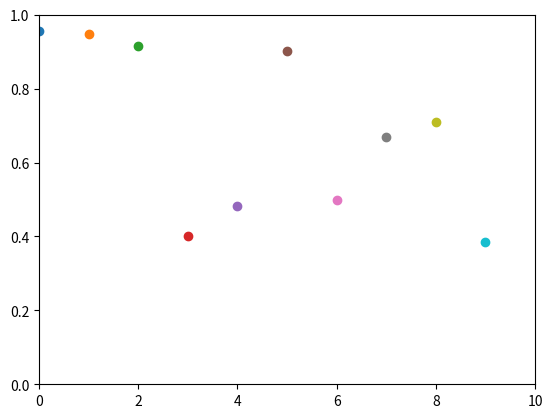

Recreate this plot in Python.
from matplotlib import pyplot as plt
import numpy as np
import time

fig=plt.figure()
plt.axis([0,10,0,1])
plt.ion()
plt.show()

i=0
x=list()
y=list()

for i in range(10):
    temp_y=np.random.random()
    x.append(i)
    y.append(temp_y)
    plt.scatter(i,temp_y)
    plt.draw()
    time.sleep(0.05)

